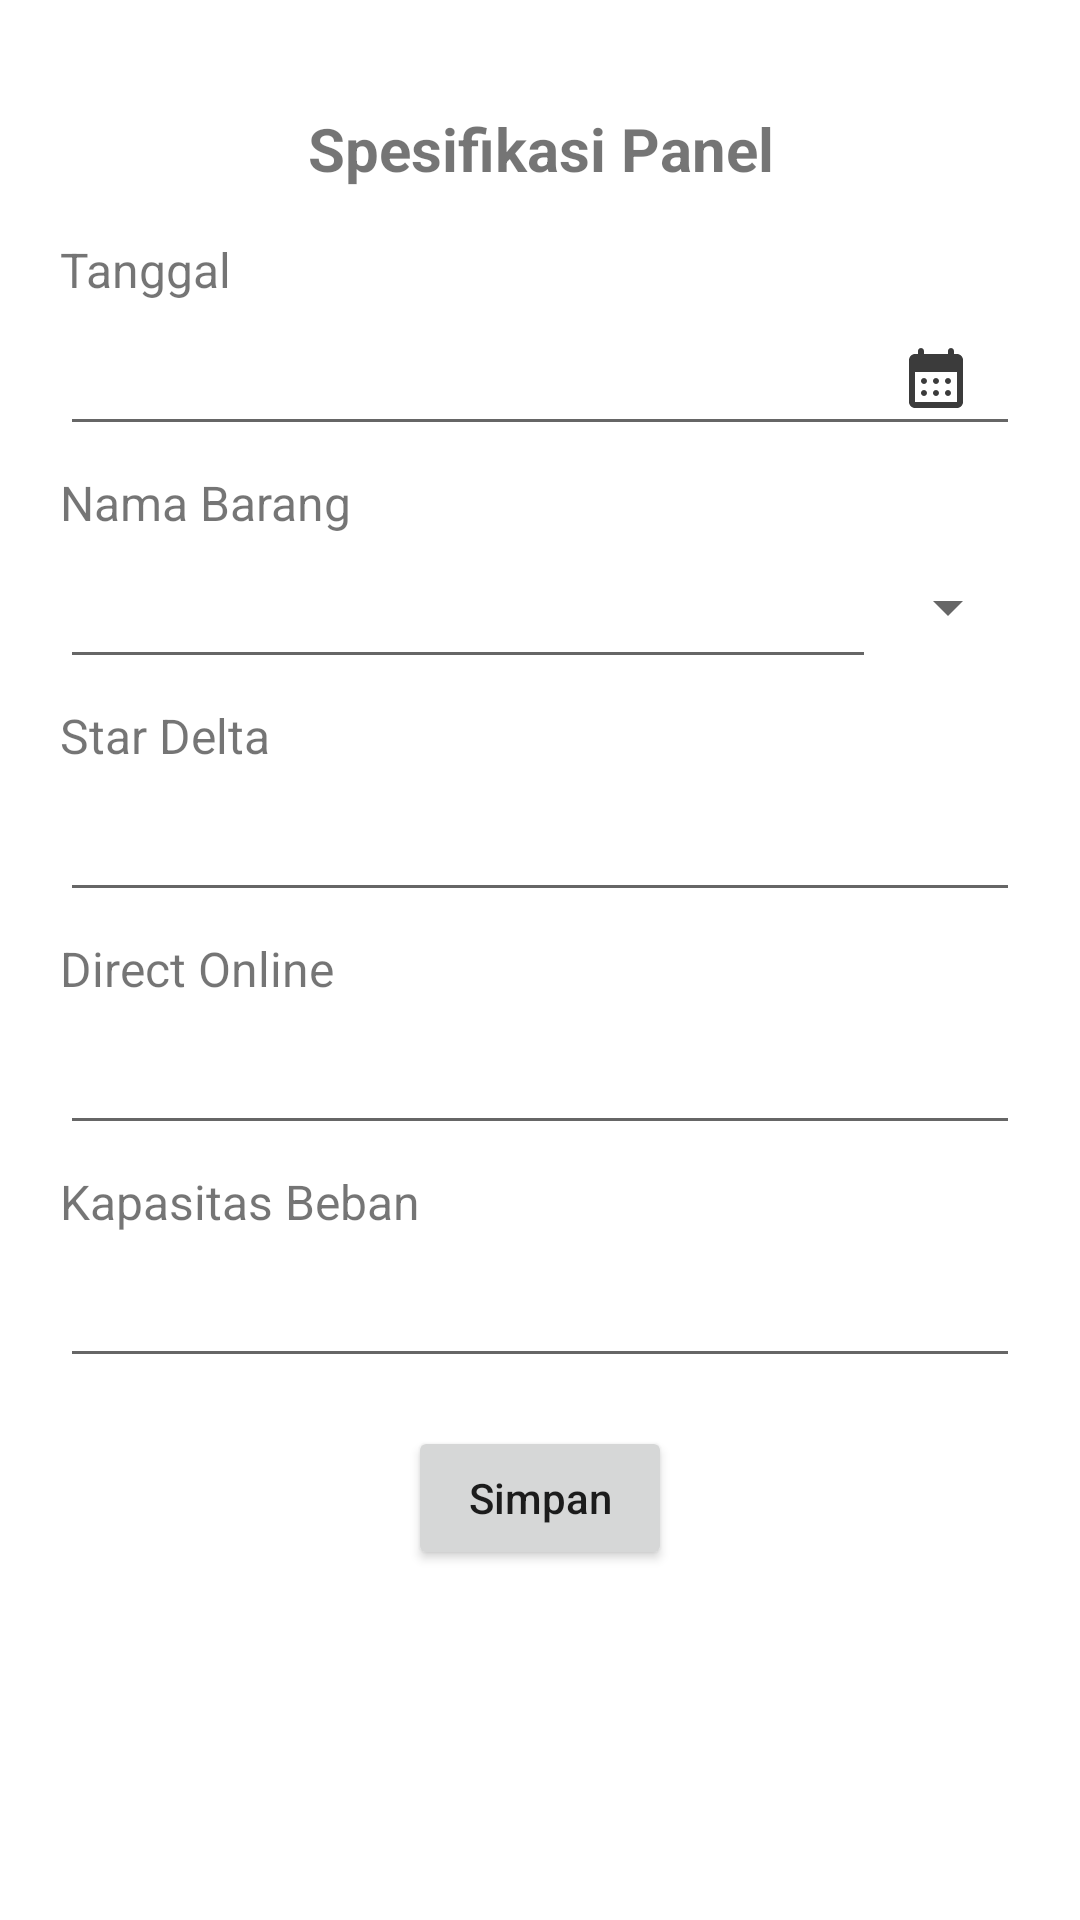

Write the Android layout XML for this screen, with the resource values it uses.
<!-- AndroidManifest.xml: application theme Theme.SIMA -->
<!-- res/layout/activity_panel.xml -->
<?xml version="1.0" encoding="utf-8"?>
<RelativeLayout xmlns:android="http://schemas.android.com/apk/res/android"
    xmlns:app="http://schemas.android.com/apk/res-auto"
    xmlns:tools="http://schemas.android.com/tools"
    android:layout_width="match_parent"
    android:layout_height="match_parent"
    android:padding="16dp"
    tools:context=".view.PanelActivity">

    <ScrollView
        android:layout_width="match_parent"
        android:layout_height="match_parent"
        android:padding="4dp">

        <LinearLayout
            android:layout_width="match_parent"
            android:layout_height="wrap_content"
            android:orientation="vertical">

            <TextView
                android:id="@+id/title_page"
                android:layout_width="match_parent"
                android:layout_height="wrap_content"
                android:layout_marginTop="16dp"
                android:text="Spesifikasi Panel"
                android:textAlignment="center"
                android:textSize="20sp"
                android:textStyle="bold" />

            <TextView
                android:id="@+id/tv_tanggal"
                android:layout_width="match_parent"
                android:layout_height="wrap_content"
                android:layout_marginTop="16dp"
                android:text="Tanggal"
                android:textSize="16sp" />

            <EditText
                android:id="@+id/et_tanggal"
                android:layout_width="match_parent"
                android:layout_height="48dp"
                android:drawableEnd="@drawable/ic_kalender"
                android:paddingEnd="16dp"
                android:focusable="false"
                android:clickable="true"/>

            <TextView
                android:id="@+id/tv_nama_barang_panel"
                android:layout_width="match_parent"
                android:layout_height="wrap_content"
                android:layout_marginTop="8dp"
                android:text="Nama Barang"
                android:textSize="16sp" />

            <RelativeLayout
                android:layout_width="match_parent"
                android:layout_height="wrap_content">

                <EditText
                    android:id="@+id/et_nama_barang"
                    android:layout_width="match_parent"
                    android:layout_height="48dp"
                    android:focusable="false"
                    android:layout_toStartOf="@id/spinner_nama_barang"/>

                <Spinner
                    android:id="@+id/spinner_nama_barang"
                    android:layout_width="48dp"
                    android:layout_height="48dp"
                    android:layout_alignParentEnd="true"/>

            </RelativeLayout>

            <TextView
                android:id="@+id/tv_star_delta_panel"
                android:layout_width="match_parent"
                android:layout_height="wrap_content"
                android:layout_marginTop="8dp"
                android:text="Star Delta"
                android:textSize="16sp" />

            <EditText
                android:id="@+id/et_star_delta_panel"
                android:layout_width="match_parent"
                android:layout_height="48dp" />

            <TextView
                android:id="@+id/tv_direct_online"
                android:layout_width="match_parent"
                android:layout_height="wrap_content"
                android:layout_marginTop="8dp"
                android:text="Direct Online"
                android:textSize="16sp" />

            <EditText
                android:id="@+id/et_direct_online_panel"
                android:layout_width="match_parent"
                android:layout_height="48dp" />

            <TextView
                android:id="@+id/tv_kapasitas_beban"
                android:layout_width="match_parent"
                android:layout_height="wrap_content"
                android:layout_marginTop="8dp"
                android:text="Kapasitas Beban"
                android:textSize="16sp" />

            <EditText
                android:id="@+id/et_kapasitas_beban_panel"
                android:layout_width="match_parent"
                android:layout_height="48dp" />

            <Button
                android:id="@+id/action_simpan"
                android:layout_width="wrap_content"
                android:layout_height="wrap_content"
                android:layout_gravity="center_horizontal"
                android:layout_marginTop="16dp"
                android:padding="8dp"
                android:text="Simpan"
                android:textAllCaps="false" />

        </LinearLayout>
    </ScrollView>

</RelativeLayout>
<!-- resources referenced by this layout -->
<resources>
  <!-- drawable ic_kalender (drawable) -->
  <vector android:height="24dp" android:tint="#3B3B3B"
      android:viewportHeight="24" android:viewportWidth="24"
      android:width="24dp" xmlns:android="http://schemas.android.com/apk/res/android">
      <path android:fillColor="@android:color/white" android:pathData="M17,2c-0.55,0 -1,0.45 -1,1v1H8V3c0,-0.55 -0.45,-1 -1,-1S6,2.45 6,3v1H5C3.89,4 3.01,4.9 3.01,6L3,20c0,1.1 0.89,2 2,2h14c1.1,0 2,-0.9 2,-2V6c0,-1.1 -0.9,-2 -2,-2h-1V3C18,2.45 17.55,2 17,2zM19,20H5V10h14V20zM11,13c0,-0.55 0.45,-1 1,-1s1,0.45 1,1s-0.45,1 -1,1S11,13.55 11,13zM7,13c0,-0.55 0.45,-1 1,-1s1,0.45 1,1s-0.45,1 -1,1S7,13.55 7,13zM15,13c0,-0.55 0.45,-1 1,-1s1,0.45 1,1s-0.45,1 -1,1S15,13.55 15,13zM11,17c0,-0.55 0.45,-1 1,-1s1,0.45 1,1s-0.45,1 -1,1S11,17.55 11,17zM7,17c0,-0.55 0.45,-1 1,-1s1,0.45 1,1s-0.45,1 -1,1S7,17.55 7,17zM15,17c0,-0.55 0.45,-1 1,-1s1,0.45 1,1s-0.45,1 -1,1S15,17.55 15,17z"/>
  </vector>
  <style name="Theme.SIMA" parent="Theme.MaterialComponents.DayNight.DarkActionBar">
          
          <item name="colorPrimary">@color/purple_500</item>
          <item name="colorPrimaryVariant">@color/purple_700</item>
          <item name="colorOnPrimary">@color/white</item>
          
          <item name="colorSecondary">@color/teal_200</item>
          <item name="colorSecondaryVariant">@color/teal_700</item>
          <item name="colorOnSecondary">@color/black</item>
          
          <item name="android:statusBarColor">?attr/colorPrimaryVariant</item>
          
      </style>
  <color name="purple_500">#FF6200EE</color>
  <color name="purple_700">#FF3700B3</color>
  <color name="white">#FFFFFFFF</color>
  <color name="teal_200">#FF03DAC5</color>
  <color name="teal_700">#FF018786</color>
  <color name="black">#FF000000</color>
</resources>
